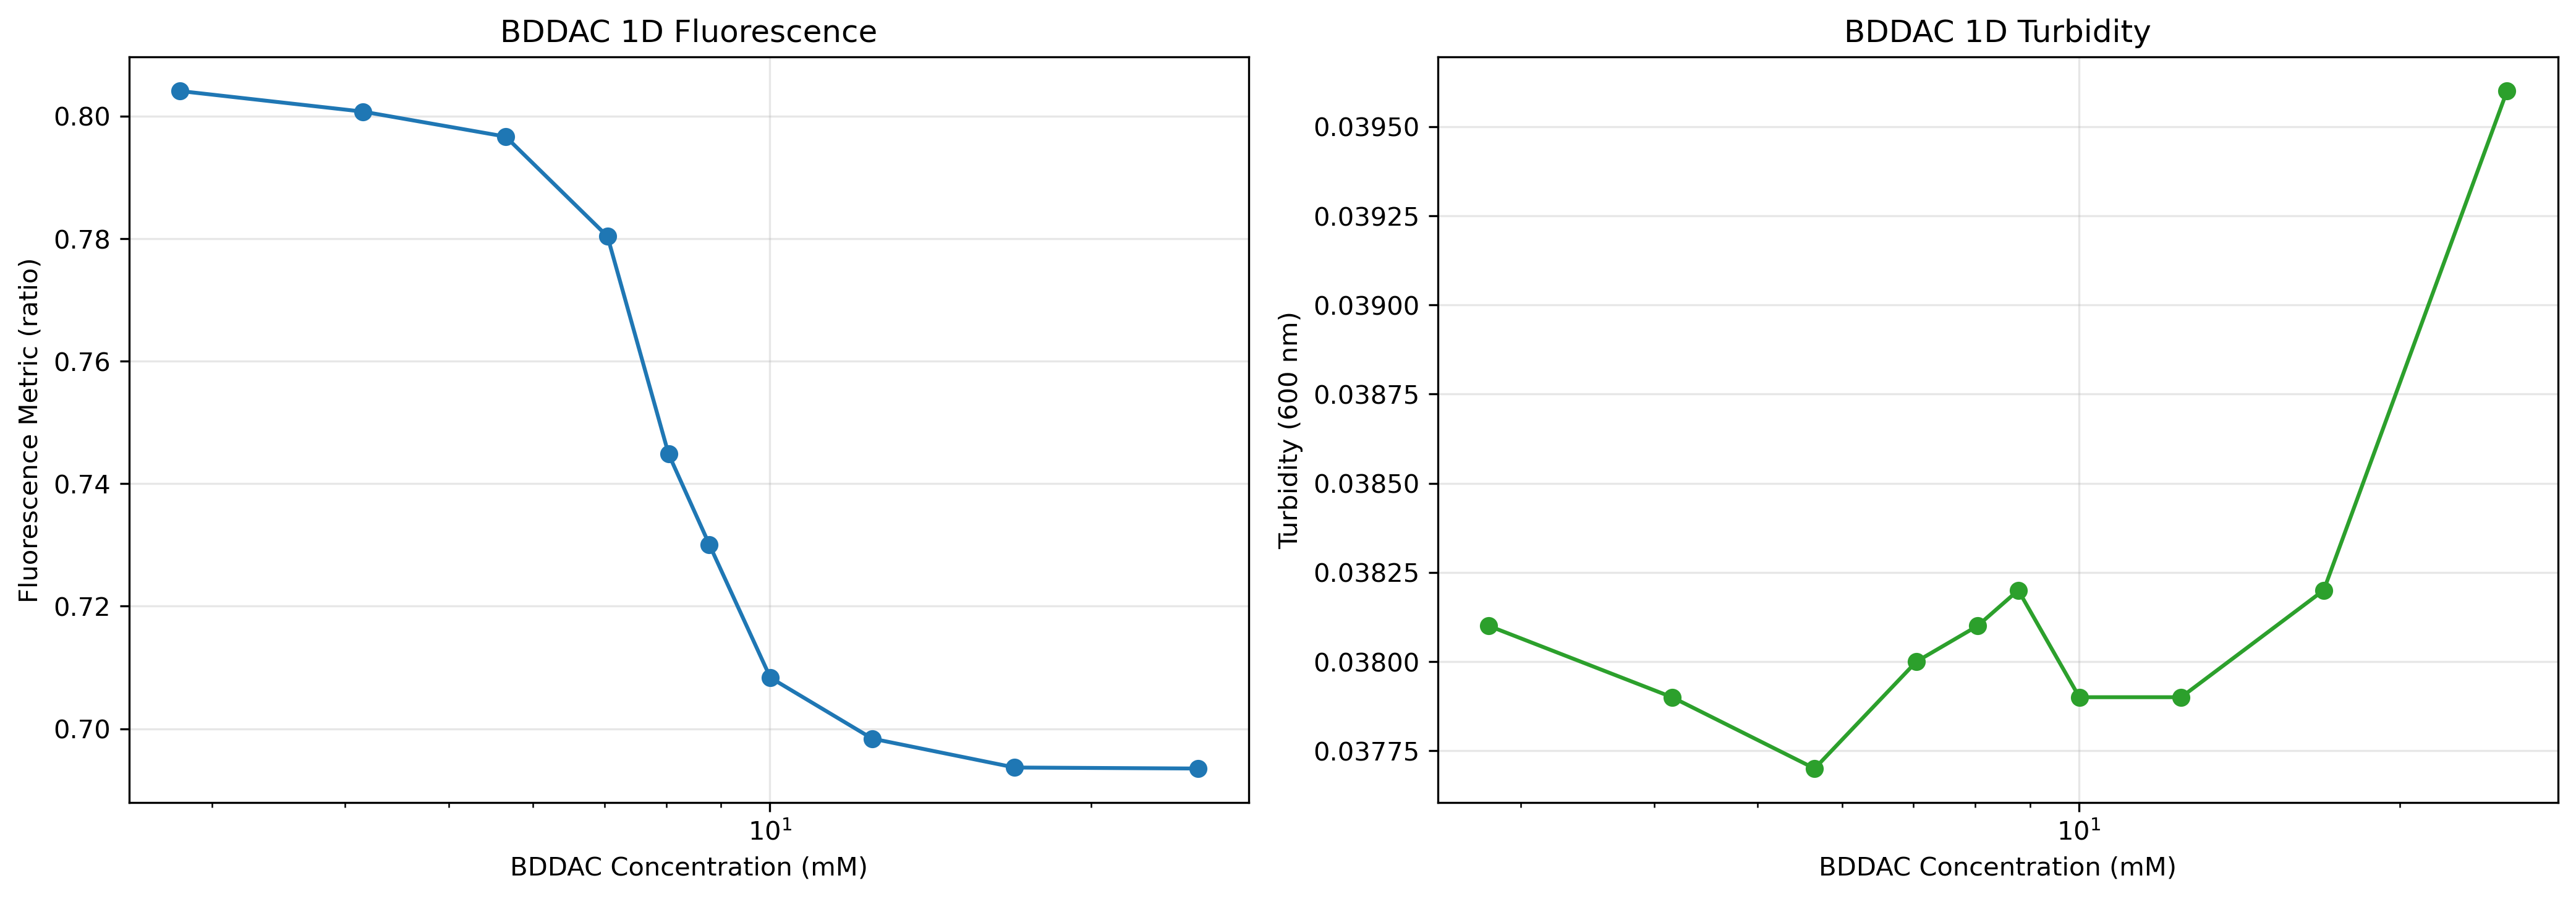

The file beside this chart, header and first rows:
surf_B_conc_mm, turbidity_600, fluorescence_metric
2.8, 0.0381, 0.8041
4.158, 0.0379, 0.8007
5.656, 0.0377, 0.7967
7.046, 0.038, 0.7804
8.039, 0.0381, 0.7448
8.777, 0.0382, 0.7301
10.01, 0.0379, 0.7083
12.48, 0.0379, 0.6984
16.97, 0.0382, 0.6937
25.2, 0.0396, 0.6935
